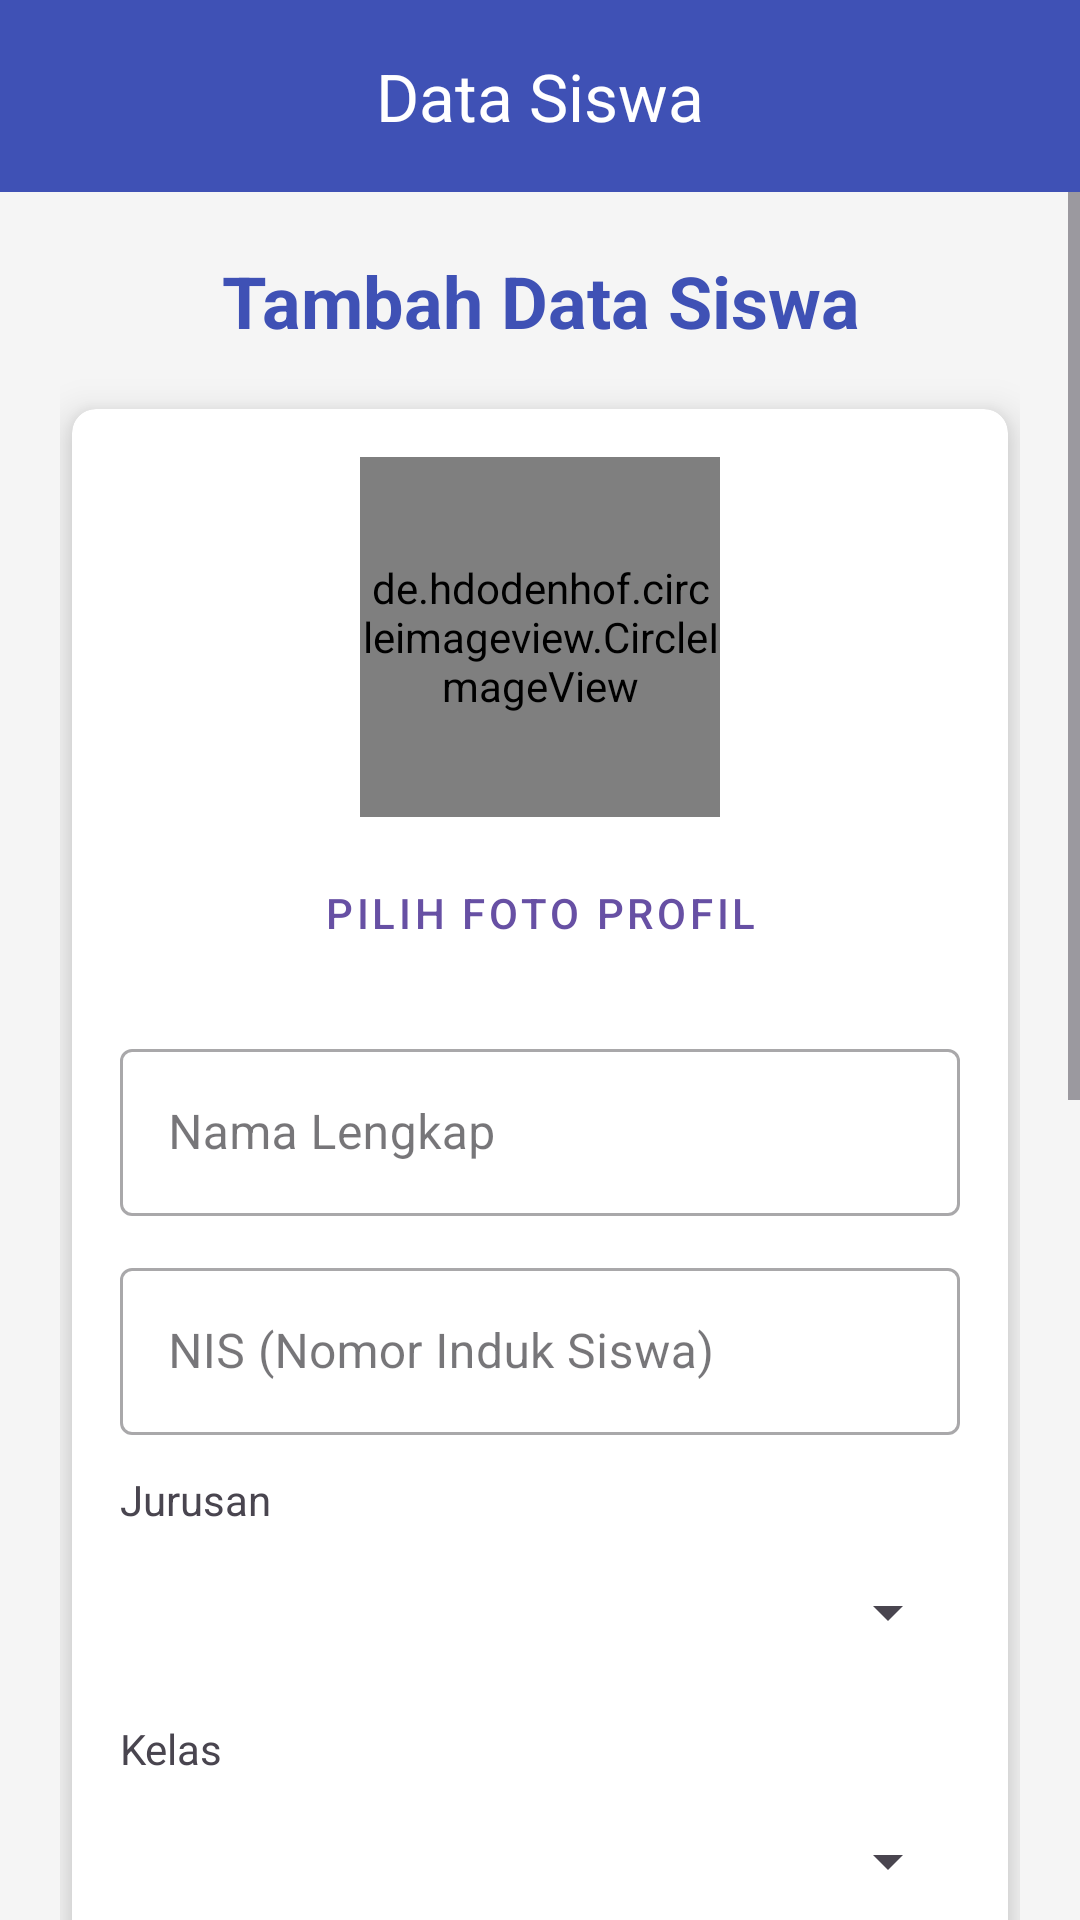

Android layout source for this screen:
<!-- AndroidManifest.xml: application theme Theme.LA -->
<!-- res/layout/activity_tambah_siswa.xml -->
<?xml version="1.0" encoding="utf-8"?>
<androidx.coordinatorlayout.widget.CoordinatorLayout
    xmlns:android="http://schemas.android.com/apk/res/android"
    xmlns:app="http://schemas.android.com/apk/res-auto"
    xmlns:tools="http://schemas.android.com/tools"
    android:layout_width="match_parent"
    android:layout_height="match_parent"
    tools:context=".TambahDataSiswaActivity">

    <com.google.android.material.appbar.MaterialToolbar
        android:id="@+id/toolbar"
        android:layout_width="match_parent"
        android:layout_height="?attr/actionBarSize"
        android:background="#3F51B5"
        app:title="Data Siswa"
        app:titleTextColor="#FFFFFF"
        app:navigationIcon="@drawable/ic_arrow_back"
        app:titleCentered="true" />

    <ScrollView
        android:layout_width="match_parent"
        android:layout_height="match_parent"
        android:layout_marginTop="?attr/actionBarSize"
        android:background="#F5F5F5">

        <LinearLayout
            android:layout_width="match_parent"
            android:layout_height="wrap_content"
            android:orientation="vertical"
            android:padding="20dp">

            <TextView
                android:layout_width="match_parent"
                android:layout_height="wrap_content"
                android:text="Tambah Data Siswa"
                android:textSize="24sp"
                android:textStyle="bold"
                android:textColor="#3F51B5"
                android:gravity="center"
                android:layout_marginBottom="16dp" />

            <androidx.cardview.widget.CardView
                android:layout_width="match_parent"
                android:layout_height="wrap_content"
                app:cardElevation="8dp"
                app:cardCornerRadius="8dp"
                android:layout_margin="4dp">

                <LinearLayout
                    android:layout_width="match_parent"
                    android:layout_height="wrap_content"
                    android:orientation="vertical"
                    android:padding="16dp">

                    <de.hdodenhof.circleimageview.CircleImageView
                        android:id="@+id/imgProfil"
                        android:layout_width="120dp"
                        android:layout_height="120dp"
                        android:layout_gravity="center"
                        android:src="@drawable/ic_person"
                        app:civ_border_width="2dp"
                        app:civ_border_color="#3F51B5"
                        android:layout_marginBottom="8dp"/>

                    <com.google.android.material.button.MaterialButton
                        android:id="@+id/btnPilihFoto"
                        style="@style/Widget.MaterialComponents.Button.TextButton"
                        android:layout_width="wrap_content"
                        android:layout_height="wrap_content"
                        android:layout_gravity="center"
                        android:text="Pilih Foto Profil"
                        android:layout_marginBottom="16dp"/>

                    <com.google.android.material.textfield.TextInputLayout
                        style="@style/Widget.MaterialComponents.TextInputLayout.OutlinedBox"
                        android:layout_width="match_parent"
                        android:layout_height="wrap_content"
                        android:layout_marginBottom="12dp"
                        android:hint="Nama Lengkap">

                        <com.google.android.material.textfield.TextInputEditText
                            android:id="@+id/edtNamaLengkap"
                            android:layout_width="match_parent"
                            android:layout_height="wrap_content"
                            android:inputType="textPersonName" />
                    </com.google.android.material.textfield.TextInputLayout>

                    <com.google.android.material.textfield.TextInputLayout
                        style="@style/Widget.MaterialComponents.TextInputLayout.OutlinedBox"
                        android:layout_width="match_parent"
                        android:layout_height="wrap_content"
                        android:layout_marginBottom="12dp"
                        android:hint="NIS (Nomor Induk Siswa)">

                        <com.google.android.material.textfield.TextInputEditText
                            android:id="@+id/edtNis"
                            android:layout_width="match_parent"
                            android:layout_height="wrap_content"
                            android:inputType="number" />
                    </com.google.android.material.textfield.TextInputLayout>

                    <TextView
                        android:layout_width="match_parent"
                        android:layout_height="wrap_content"
                        android:text="Jurusan"
                        android:textColor="?android:attr/textColorSecondary"
                        android:textSize="14sp"
                        android:layout_marginBottom="4dp" />

                    <Spinner
                        android:id="@+id/spinnerJurusan"
                        android:layout_width="match_parent"
                        android:layout_height="48dp"
                        android:layout_marginBottom="12dp" />

                    <TextView
                        android:layout_width="match_parent"
                        android:layout_height="wrap_content"
                        android:text="Kelas"
                        android:textColor="?android:attr/textColorSecondary"
                        android:textSize="14sp"
                        android:layout_marginBottom="4dp" />

                    <Spinner
                        android:id="@+id/spinnerKelas"
                        android:layout_width="match_parent"
                        android:layout_height="48dp"
                        android:layout_marginBottom="12dp" />

                    <com.google.android.material.textfield.TextInputLayout
                        style="@style/Widget.MaterialComponents.TextInputLayout.OutlinedBox"
                        android:layout_width="match_parent"
                        android:layout_height="wrap_content"
                        android:layout_marginBottom="12dp"
                        android:hint="Alamat">

                        <com.google.android.material.textfield.TextInputEditText
                            android:id="@+id/edtAlamat"
                            android:layout_width="match_parent"
                            android:layout_height="wrap_content"
                            android:inputType="textMultiLine"
                            android:minLines="2" />
                    </com.google.android.material.textfield.TextInputLayout>

                    <com.google.android.material.textfield.TextInputLayout
                        style="@style/Widget.MaterialComponents.TextInputLayout.OutlinedBox"
                        android:layout_width="match_parent"
                        android:layout_height="wrap_content"
                        android:layout_marginBottom="12dp"
                        android:hint="Nomor HP">

                        <com.google.android.material.textfield.TextInputEditText
                            android:id="@+id/edtNoHp"
                            android:layout_width="match_parent"
                            android:layout_height="wrap_content"
                            android:inputType="phone" />
                    </com.google.android.material.textfield.TextInputLayout>

                    <com.google.android.material.textfield.TextInputLayout
                        style="@style/Widget.MaterialComponents.TextInputLayout.OutlinedBox"
                        android:layout_width="match_parent"
                        android:layout_height="wrap_content"
                        android:layout_marginBottom="12dp"
                        android:hint="Nomor HP Orang Tua">

                        <com.google.android.material.textfield.TextInputEditText
                            android:id="@+id/edtNoHpOrtu"
                            android:layout_width="match_parent"
                            android:layout_height="wrap_content"
                            android:inputType="phone" />
                    </com.google.android.material.textfield.TextInputLayout>

                    <com.google.android.material.textfield.TextInputLayout
                        style="@style/Widget.MaterialComponents.TextInputLayout.OutlinedBox"
                        android:layout_width="match_parent"
                        android:layout_height="wrap_content"
                        android:layout_marginBottom="12dp"
                        android:hint="Email">

                        <com.google.android.material.textfield.TextInputEditText
                            android:id="@+id/edtEmail"
                            android:layout_width="match_parent"
                            android:layout_height="wrap_content"
                            android:inputType="textEmailAddress"/>
                    </com.google.android.material.textfield.TextInputLayout>

                    <com.google.android.material.textfield.TextInputLayout
                        style="@style/Widget.MaterialComponents.TextInputLayout.OutlinedBox"
                        android:layout_width="match_parent"
                        android:layout_height="wrap_content"
                        android:layout_marginBottom="16dp"
                        android:hint="Password"
                        app:endIconMode="password_toggle">

                        <com.google.android.material.textfield.TextInputEditText
                            android:id="@+id/edtPassword"
                            android:layout_width="match_parent"
                            android:layout_height="wrap_content"
                            android:inputType="textPassword" />
                    </com.google.android.material.textfield.TextInputLayout>

                </LinearLayout>
            </androidx.cardview.widget.CardView>

            <com.google.android.material.button.MaterialButton
                android:id="@+id/btnSimpan"
                android:layout_width="match_parent"
                android:layout_height="60dp"
                android:text="SIMPAN"
                android:textStyle="bold"
                android:textSize="16sp"
                android:layout_marginTop="16dp"
                app:cornerRadius="8dp"
                android:backgroundTint="#3F51B5" />

        </LinearLayout>
    </ScrollView>
</androidx.coordinatorlayout.widget.CoordinatorLayout>
<!-- resources referenced by this layout -->
<resources>
  <style name="Theme.LA" parent="Base.Theme.LA" />
  <style name="Base.Theme.LA" parent="Theme.Material3.DayNight.NoActionBar">
          
          
  
      </style>
</resources>
